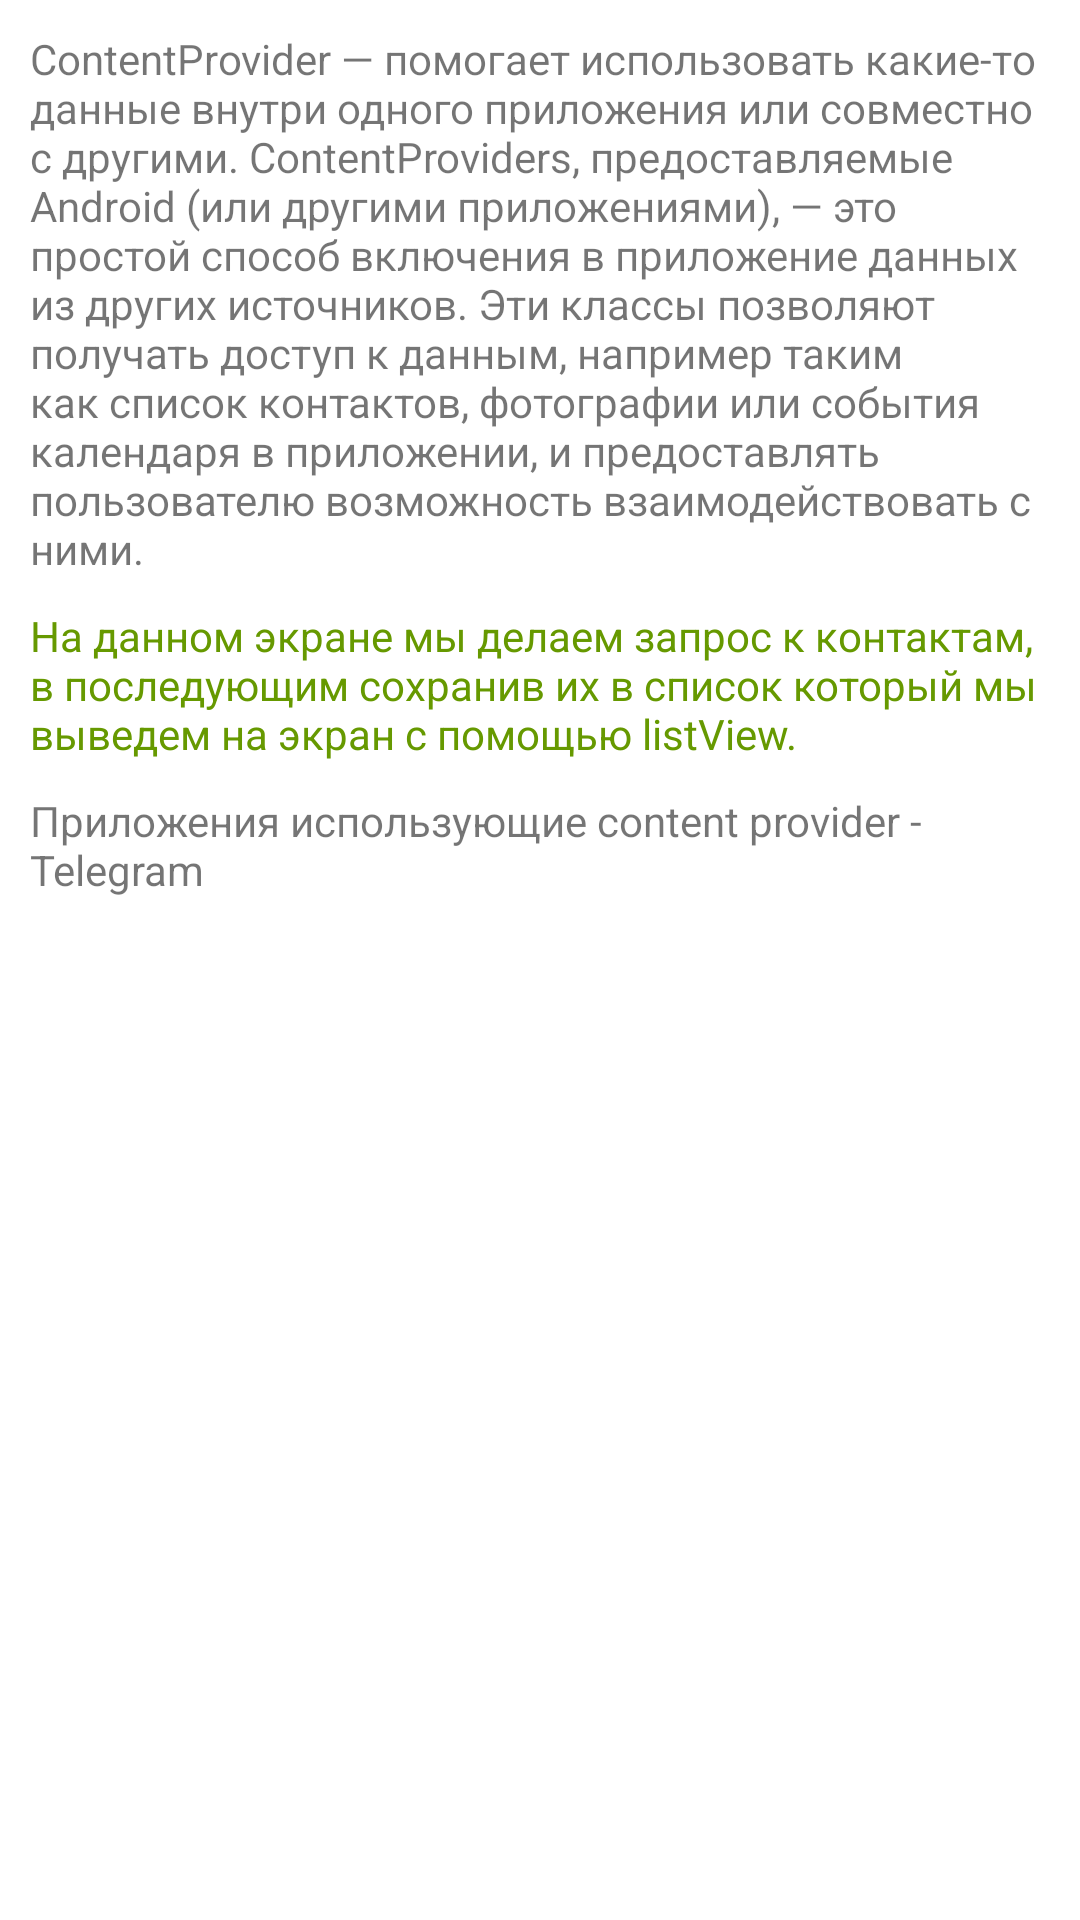

Write the Android layout XML for this screen, with the resource values it uses.
<!-- AndroidManifest.xml: application theme Theme.ExampleAndroidComponents -->
<!-- res/layout/activity_test_content_provider.xml -->
<?xml version="1.0" encoding="utf-8"?>
<androidx.constraintlayout.widget.ConstraintLayout xmlns:android="http://schemas.android.com/apk/res/android"
    xmlns:app="http://schemas.android.com/apk/res-auto"
    xmlns:tools="http://schemas.android.com/tools"
    android:layout_width="match_parent"
    android:layout_height="match_parent"
    tools:context=".MainActivity">


    <ListView
        android:id="@+id/listview"
        android:layout_width="0dp"
        android:layout_height="0dp"
        android:layout_marginStart="1dp"
        android:layout_marginEnd="1dp"
        app:layout_constraintBottom_toBottomOf="parent"
        app:layout_constraintEnd_toEndOf="parent"
        app:layout_constraintStart_toStartOf="parent"
        app:layout_constraintTop_toBottomOf="@+id/textViewDescriptionProvider2">

    </ListView>

    <TextView
        android:id="@+id/textViewDescriptionProvider"
        android:layout_width="0dp"
        android:layout_height="wrap_content"
        android:layout_margin="10dp"
        android:text="@string/content_provider_android"
        app:layout_constraintEnd_toEndOf="parent"
        app:layout_constraintStart_toStartOf="parent"
        app:layout_constraintTop_toTopOf="parent" />

    <TextView
        android:id="@+id/textViewDescriptionProvider1"
        android:layout_width="0dp"
        android:layout_height="wrap_content"
        android:layout_margin="10dp"
        android:text="@string/content_provider_android1"
        android:textColor="@android:color/holo_green_dark"
        app:layout_constraintEnd_toEndOf="parent"
        app:layout_constraintStart_toStartOf="parent"
        app:layout_constraintTop_toBottomOf="@+id/textViewDescriptionProvider" />

    <TextView
        android:id="@+id/textViewDescriptionProvider2"
        android:layout_width="0dp"
        android:layout_height="wrap_content"
        android:layout_margin="10dp"
        android:text="@string/content_provider_android2"
        app:layout_constraintEnd_toEndOf="parent"
        app:layout_constraintStart_toStartOf="parent"
        app:layout_constraintTop_toBottomOf="@+id/textViewDescriptionProvider1" />
</androidx.constraintlayout.widget.ConstraintLayout>
<!-- resources referenced by this layout -->
<resources>
  <string name="content_provider_android">ContentProvider — помогает использовать какие-то данные внутри одного приложения или совместно с другими. ContentProviders, предоставляемые Android (или другими приложениями), — это простой способ включения в приложение данных из других источников. Эти классы позволяют получать доступ к данным, например таким как список контактов, фотографии или события календаря в приложении, и предоставлять пользователю возможность взаимодействовать с ними.</string>
  <string name="content_provider_android1">На данном экране мы делаем запрос к контактам, в последующим сохранив их в список который мы выведем на экран с помощью listView.</string>
  <string name="content_provider_android2">Приложения использующие content provider - Telegram</string>
  <style name="Theme.ExampleAndroidComponents" parent="Theme.MaterialComponents.DayNight.DarkActionBar">
          
          <item name="colorPrimary">@color/purple_500</item>
          <item name="colorPrimaryVariant">@color/purple_700</item>
          <item name="colorOnPrimary">@color/white</item>
          
          <item name="colorSecondary">@color/teal_200</item>
          <item name="colorSecondaryVariant">@color/teal_700</item>
          <item name="colorOnSecondary">@color/black</item>
          
          <item name="android:statusBarColor" tools:targetApi="l">?attr/colorPrimaryVariant</item>
          
      </style>
  <!-- not gathered from this repository: default colours our renderer supplied (Android Studio template values) -->
  <color name="purple_500">#FF6200EE</color>
  <color name="purple_700">#FF3700B3</color>
  <color name="teal_200">#FF03DAC5</color>
  <color name="teal_700">#FF018786</color>
  <color name="black">#FF000000</color>
  <color name="white">#FFFFFFFF</color>
</resources>
